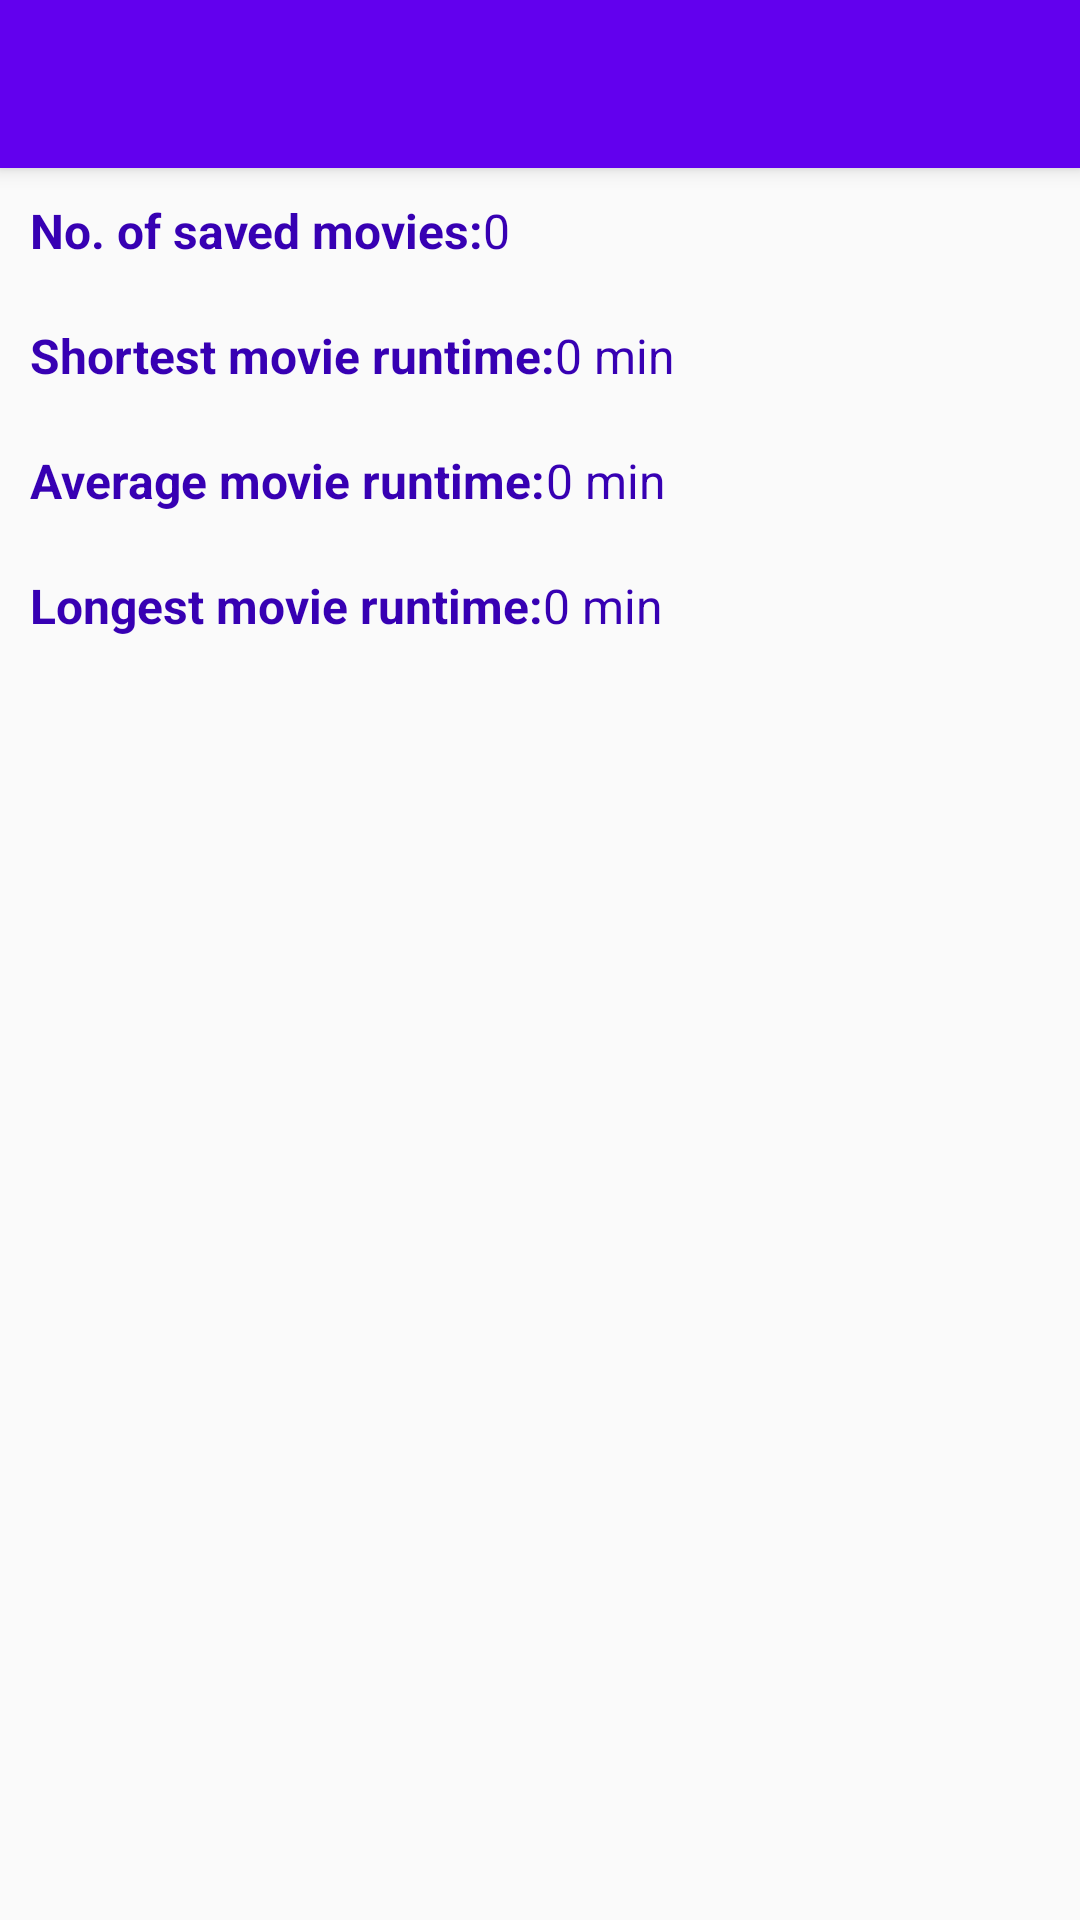

Write the Android layout XML for this screen, with the resource values it uses.
<!-- AndroidManifest.xml: application theme AppTheme -->
<!-- res/layout/movie_activity_statistics.xml -->
<?xml version="1.0" encoding="utf-8"?>
<LinearLayout xmlns:android="http://schemas.android.com/apk/res/android"
    xmlns:app="http://schemas.android.com/apk/res-auto"
    xmlns:tools="http://schemas.android.com/tools"
    android:layout_width="match_parent"
    android:layout_height="match_parent"
    android:orientation="vertical"
    tools:context=".movie_info.MovieStatisticsActivity">

    <Toolbar
        android:id="@+id/toolbar"
        android:layout_width="match_parent"
        android:layout_height="?attr/actionBarSize"
        android:background="?attr/colorPrimary"
        android:elevation="4dp"
        android:theme="@style/AppTheme.ToolBar"
        app:popupTheme="@style/ThemeOverlay.AppCompat.Light" />

    <TextView
        android:id="@+id/tvNotFound"
        android:layout_width="match_parent"
        android:layout_height="match_parent"
        android:gravity="center"
        android:padding="10dp"
        android:text="Add movies to favorites to view statistics!"
        android:textColor="@color/colorPrimaryDark"
        android:textSize="18sp"
        android:textStyle="bold"
        android:visibility="gone" />

    <ScrollView
        android:layout_width="match_parent"
        android:layout_height="wrap_content">

        <LinearLayout
            android:layout_width="match_parent"
            android:layout_height="wrap_content"
            android:orientation="vertical">


            <LinearLayout
                android:layout_width="match_parent"
                android:layout_height="wrap_content"
                android:orientation="horizontal"
                android:padding="10dp">

                <TextView
                    android:layout_width="wrap_content"
                    android:layout_height="wrap_content"
                    android:text="@string/movie_no_of_saved_movies"
                    android:textColor="@color/colorPrimaryDark"
                    android:textSize="16sp"
                    android:textStyle="bold" />

                <TextView
                    android:id="@+id/tvMovieCount"
                    android:layout_width="wrap_content"
                    android:layout_height="wrap_content"
                    android:text="0"
                    android:textColor="@color/colorPrimaryDark"
                    android:textSize="16sp" />
            </LinearLayout>

            <LinearLayout
                android:layout_width="match_parent"
                android:layout_height="wrap_content"
                android:orientation="horizontal"
                android:padding="10dp">

                <TextView
                    android:layout_width="wrap_content"
                    android:layout_height="wrap_content"
                    android:text="@string/movie_shortest_movie_runtime"
                    android:textColor="@color/colorPrimaryDark"
                    android:textSize="16sp"
                    android:textStyle="bold" />

                <TextView
                    android:id="@+id/tvShortRuntime"
                    android:layout_width="wrap_content"
                    android:layout_height="wrap_content"
                    android:text="0 min"
                    android:textColor="@color/colorPrimaryDark"
                    android:textSize="16sp" />

            </LinearLayout>

            <LinearLayout
                android:layout_width="match_parent"
                android:layout_height="wrap_content"
                android:orientation="horizontal"
                android:padding="10dp">

                <TextView
                    android:layout_width="wrap_content"
                    android:layout_height="wrap_content"
                    android:text="@string/movie_average_movie_runtime"
                    android:textColor="@color/colorPrimaryDark"
                    android:textSize="16sp"
                    android:textStyle="bold" />

                <TextView
                    android:id="@+id/tvAvgRuntime"
                    android:layout_width="wrap_content"
                    android:layout_height="wrap_content"
                    android:text="0 min"
                    android:textColor="@color/colorPrimaryDark"
                    android:textSize="16sp" />

            </LinearLayout>

            <LinearLayout
                android:layout_width="match_parent"
                android:layout_height="wrap_content"
                android:orientation="horizontal"
                android:padding="10dp">

                <TextView
                    android:layout_width="wrap_content"
                    android:layout_height="wrap_content"
                    android:text="@string/movie_longest_movie_runtime"
                    android:textColor="@color/colorPrimaryDark"
                    android:textSize="16sp"
                    android:textStyle="bold" />

                <TextView
                    android:id="@+id/tvLongRuntime"
                    android:layout_width="wrap_content"
                    android:layout_height="wrap_content"
                    android:text="0 min"
                    android:textColor="@color/colorPrimaryDark"
                    android:textSize="16sp" />

            </LinearLayout>
        </LinearLayout>
    </ScrollView>

</LinearLayout>
<!-- resources referenced by this layout -->
<resources>
  <string name="movie_average_movie_runtime">Average movie runtime:</string>
  <string name="movie_longest_movie_runtime">Longest movie runtime:</string>
  <string name="movie_no_of_saved_movies">No. of saved movies:</string>
  <string name="movie_shortest_movie_runtime">Shortest movie runtime:</string>
  <style name="AppTheme.ToolBar">
          <item name="android:textColorSecondary">@color/white</item>
          <item name="android:titleTextColor">@color/white</item>
      </style>
  <style name="AppTheme" parent="Theme.AppCompat.Light.DarkActionBar">
          
          <item name="colorPrimary">@color/colorPrimary</item>
          <item name="colorPrimaryDark">@color/colorPrimaryDark</item>
          <item name="colorAccent">@color/colorAccent</item>
      </style>
  <!-- not gathered from this repository: default colours our renderer supplied (Android Studio template values) -->
  <color name="white">#FFFFFFFF</color>
  <color name="colorPrimary">#FF6200EE</color>
  <color name="colorPrimaryDark">#FF3700B3</color>
  <color name="colorAccent">#FF03DAC5</color>
</resources>
